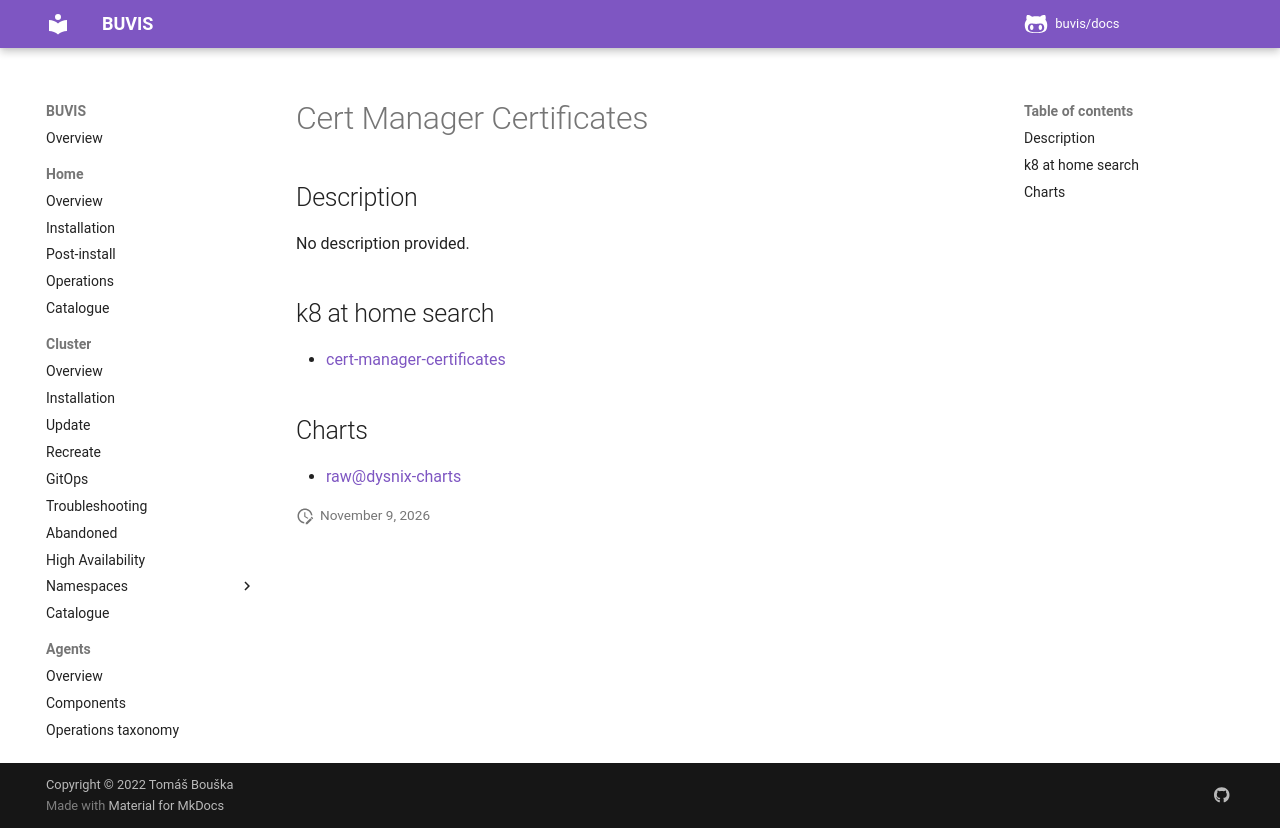

repository: buvis/docs · page: cluster/catalogue/cert-manager-certificates/index.html · generator: mkdocs

# Cert Manager Certificates

## Description

No description provided.

## k8 at home search

- [cert-manager-certificates](https://nanne.dev/k8s-at-home-search/#/cert-manager-certificates)

## Charts

- [raw@dysnix-charts](https://dysnix.github.io/charts/)
